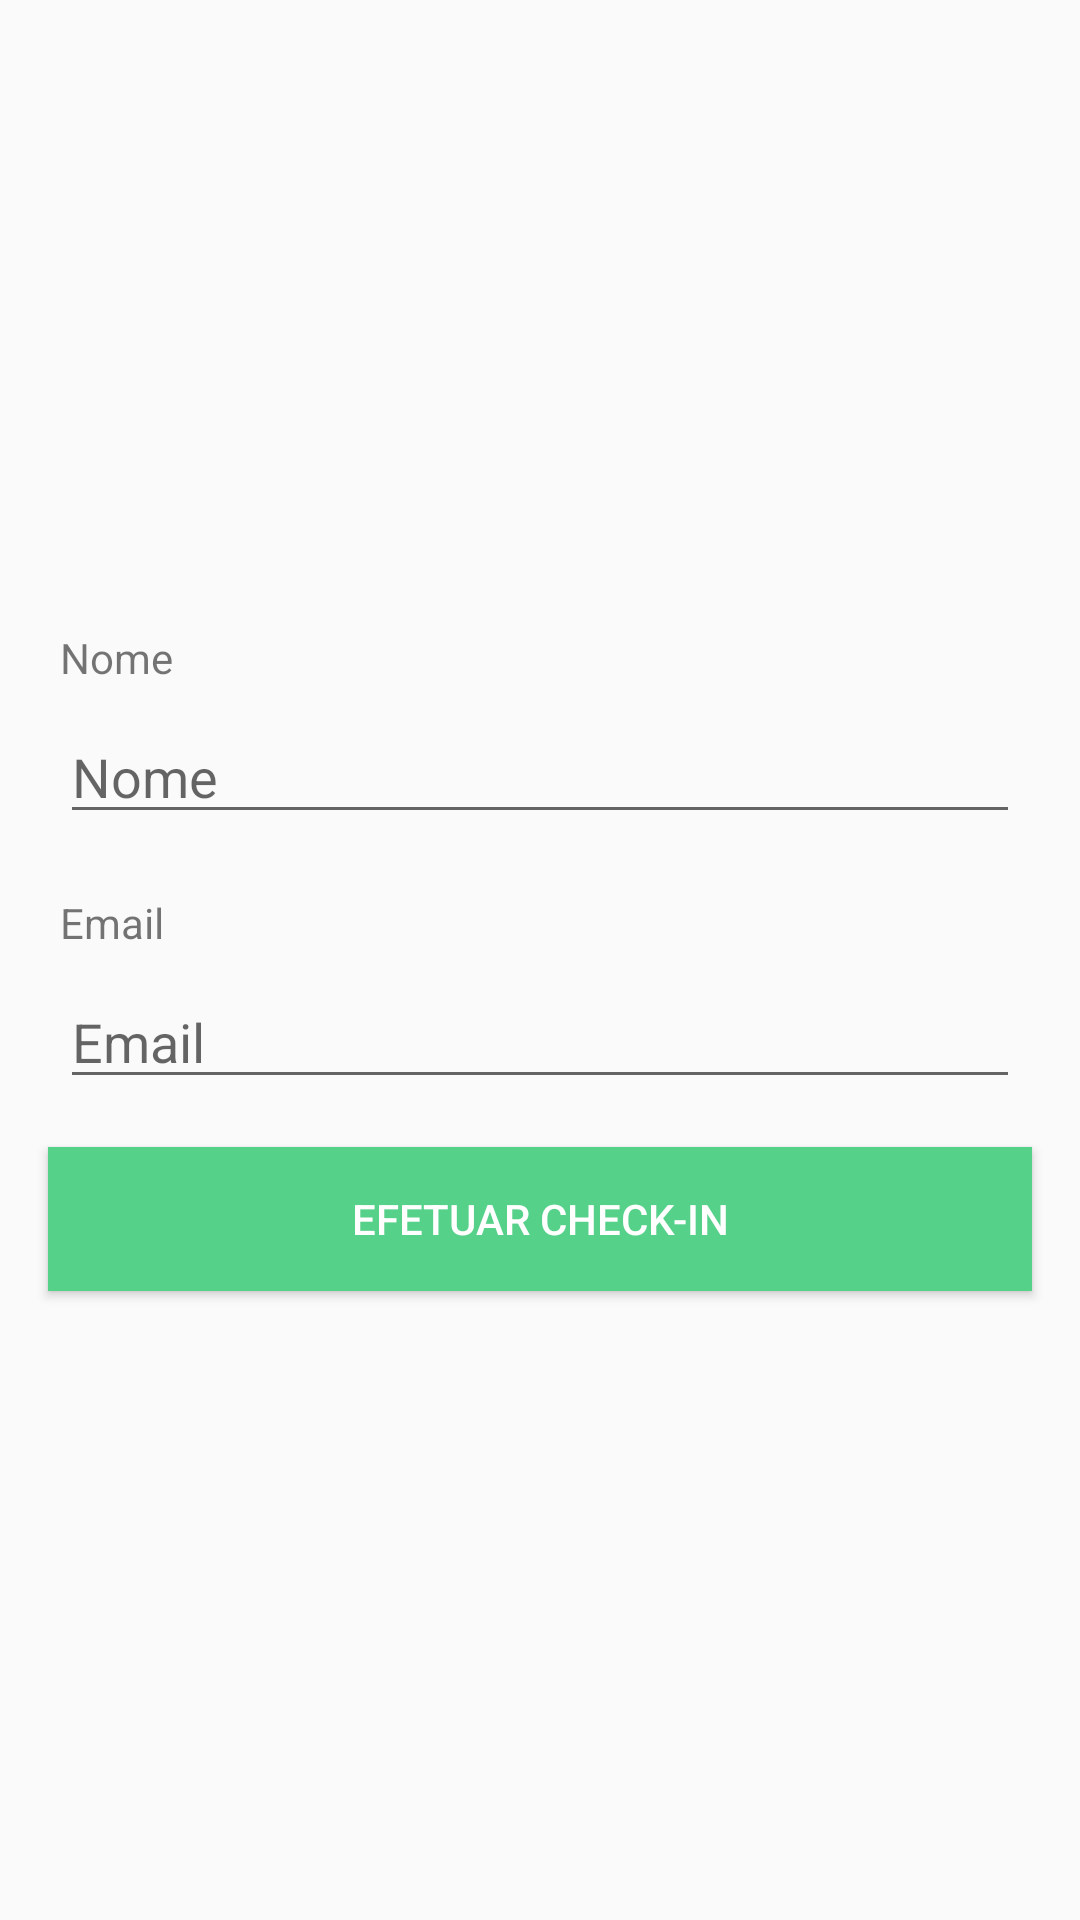

Layout XML and referenced resources for this Android screen:
<!-- AndroidManifest.xml: application theme AppTheme -->
<!-- res/layout/check_in_dialog_fragment.xml -->
<?xml version="1.0" encoding="utf-8"?>
<LinearLayout xmlns:android="http://schemas.android.com/apk/res/android"
    xmlns:app="http://schemas.android.com/apk/res-auto"
    xmlns:tools="http://schemas.android.com/tools"
    android:layout_width="match_parent"
    android:layout_height="match_parent">

    <androidx.constraintlayout.widget.ConstraintLayout
            android:layout_gravity="center"
            android:layout_width="match_parent"
            android:layout_height="wrap_content">

        <TextView
                android:id="@+id/tv_name"
                android:layout_width="wrap_content"
                android:layout_height="wrap_content"
                android:layout_marginStart="20dp"
                android:layout_marginTop="20dp"
                android:text="@string/name"
                app:layout_constraintStart_toStartOf="parent"
                app:layout_constraintTop_toTopOf="parent"/>

        <EditText
                android:id="@+id/et_name"
                android:inputType="text"
                android:layout_width="match_parent"
                android:layout_height="wrap_content"
                android:layout_marginEnd="20dp"
                android:layout_marginStart="20dp"
                android:layout_marginTop="8dp"
                android:hint="@string/name_hint"
                app:layout_constraintEnd_toEndOf="parent"
                app:layout_constraintStart_toStartOf="parent"
                app:layout_constraintTop_toBottomOf="@+id/tv_name"
                tools:ignore="AutoFill"/>

        <TextView
                android:id="@+id/tv_email"
                android:layout_width="wrap_content"
                android:layout_height="wrap_content"
                android:layout_marginStart="20dp"
                android:layout_marginTop="20dp"
                android:text="@string/email"
                app:layout_constraintStart_toStartOf="parent"
                app:layout_constraintTop_toBottomOf="@+id/et_name"/>

        <EditText
                android:id="@+id/et_email"
                android:inputType="textEmailAddress"
                android:layout_width="match_parent"
                android:layout_height="wrap_content"
                android:layout_marginEnd="20dp"
                android:layout_marginStart="20dp"
                android:layout_marginTop="8dp"
                android:hint="@string/email_hint"
                app:layout_constraintEnd_toEndOf="parent"
                app:layout_constraintStart_toStartOf="parent"
                app:layout_constraintTop_toBottomOf="@+id/tv_email"
                tools:ignore="AutoFill"/>

        <Button
                android:id="@+id/btn_check_in"
                android:layout_width="match_parent"
                android:layout_height="wrap_content"
                android:text="@string/check_in"
                android:background="@color/colorPrimary"
                android:textColor="@color/colorWhite"
                android:layout_margin="16dp"
                app:layout_constraintEnd_toEndOf="parent"
                app:layout_constraintStart_toStartOf="parent"
                app:layout_constraintTop_toBottomOf="@+id/et_email"/>

        <LinearLayout
            android:layout_width="match_parent"
            android:layout_height="20dp"
            android:background="@android:color/transparent"
            app:layout_constraintEnd_toEndOf="parent"
            app:layout_constraintStart_toStartOf="parent"
            app:layout_constraintTop_toBottomOf="@+id/btn_check_in"/>

    </androidx.constraintlayout.widget.ConstraintLayout>

</LinearLayout>
<!-- resources referenced by this layout -->
<resources>
  <color name="colorPrimary">#56D189</color>
  <color name="colorWhite">#ffffff</color>
  <string name="check_in">Efetuar check-in</string>
  <string name="email">Email</string>
  <string name="email_hint">Email</string>
  <string name="name">Nome</string>
  <string name="name_hint">Nome</string>
  <style name="AppTheme" parent="Theme.AppCompat.Light.DarkActionBar">
          
          <item name="colorPrimary">@color/colorPrimary</item>
          <item name="colorPrimaryDark">@color/colorPrimaryDark</item>
          <item name="colorAccent">@color/colorAccent</item>
      </style>
  <color name="colorPrimaryDark">#2BB169</color>
  <color name="colorAccent">#8A84E2</color>
</resources>
